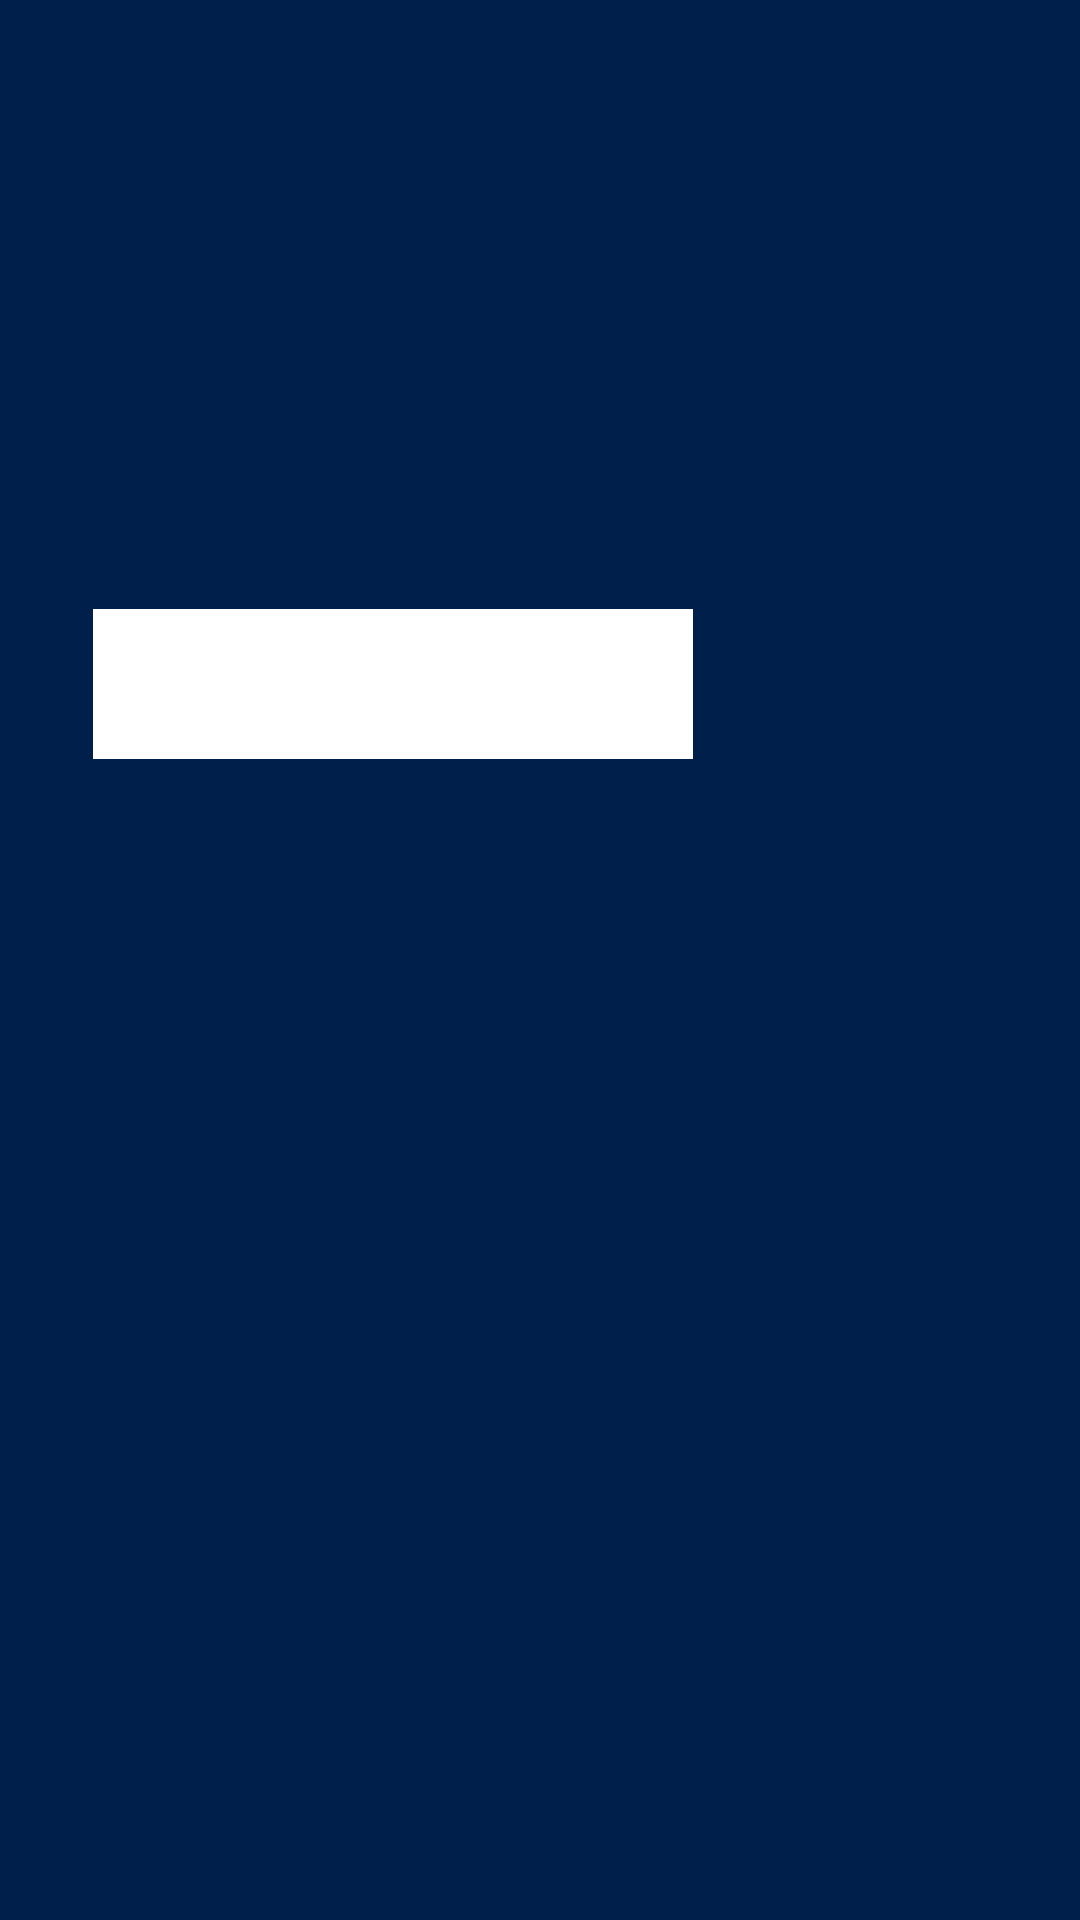

Android layout source for this screen:
<!-- AndroidManifest.xml: application theme AppTheme -->
<!-- res/layout/activity_randomeqs.xml -->
<?xml version="1.0" encoding="utf-8"?>
<android.support.constraint.ConstraintLayout xmlns:android="http://schemas.android.com/apk/res/android"
    xmlns:app="http://schemas.android.com/apk/res-auto"
    xmlns:tools="http://schemas.android.com/tools"
    android:layout_width="match_parent"
    android:layout_height="match_parent"
    android:background="#011f4b"
    tools:context="com.example.avi.sdlproject.randomeqs">

    <TextView
        android:id="@+id/Randomcalshow"
        android:layout_width="368dp"
        android:layout_height="150dp"
        android:layout_alignParentLeft="true"
        android:layout_alignParentStart="true"
        android:layout_alignParentTop="true"
        android:gravity="center"
        android:textColor="#ffff"
        android:textSize="40dp"
        tools:layout_editor_absoluteX="8dp"
        tools:layout_editor_absoluteY="3dp" />

    <EditText
        android:id="@+id/randomeqans"
        android:layout_width="200dp"
        android:layout_height="50dp"
        android:layout_below="@+id/Randomcalshow"
        android:layout_centerHorizontal="true"
        android:layout_marginBottom="8dp"
        android:layout_marginEnd="8dp"
        android:layout_marginLeft="8dp"
        android:layout_marginRight="8dp"
        android:layout_marginStart="8dp"
        android:background="@android:color/background_light"
        android:ems="10"
        android:inputType="textPersonName"
        android:textColor="#000000"
        app:layout_constraintBottom_toBottomOf="parent"
        app:layout_constraintHorizontal_bias="0.16"
        app:layout_constraintLeft_toLeftOf="parent"
        app:layout_constraintRight_toRightOf="parent"
        android:layout_marginTop="8dp"
        app:layout_constraintTop_toBottomOf="@+id/Randomcalshow"
        app:layout_constraintVertical_bias="0.106" />

    <Button
        android:id="@+id/sub_ran_ans"
        android:layout_width="88dp"
        android:layout_height="48dp"
        android:layout_alignParentEnd="true"
        android:layout_alignParentRight="true"
        android:layout_alignTop="@+id/randomeqans"
        android:layout_marginBottom="8dp"
        android:layout_marginEnd="8dp"
        android:layout_marginLeft="8dp"
        android:layout_marginRight="8dp"
        android:layout_marginStart="8dp"
        android:layout_marginTop="8dp"
        android:background="@drawable/right1"
        android:clickable="?attr/isLightTheme"
        android:contextClickable="true"
        android:onClick="submit_ans"
        android:visibility="visible"
        app:layout_constraintBottom_toBottomOf="parent"
        app:layout_constraintHorizontal_bias="0.91"
        app:layout_constraintLeft_toLeftOf="parent"
        app:layout_constraintRight_toRightOf="parent"
        app:layout_constraintTop_toBottomOf="@+id/Randomcalshow"
        app:layout_constraintVertical_bias="0.105" />

</android.support.constraint.ConstraintLayout>
<!-- resources referenced by this layout -->
<resources>
  <style name="AppTheme" parent="Theme.AppCompat.Light.DarkActionBar">
          
          <item name="colorPrimary">#011f4b</item>
          <item name="colorPrimaryDark">@color/colorPrimaryDark</item>
          <item name="colorAccent">@color/colorAccent</item>
      </style>
  <color name="colorPrimaryDark">#374499</color>
  <color name="colorAccent">#202064</color>
</resources>
